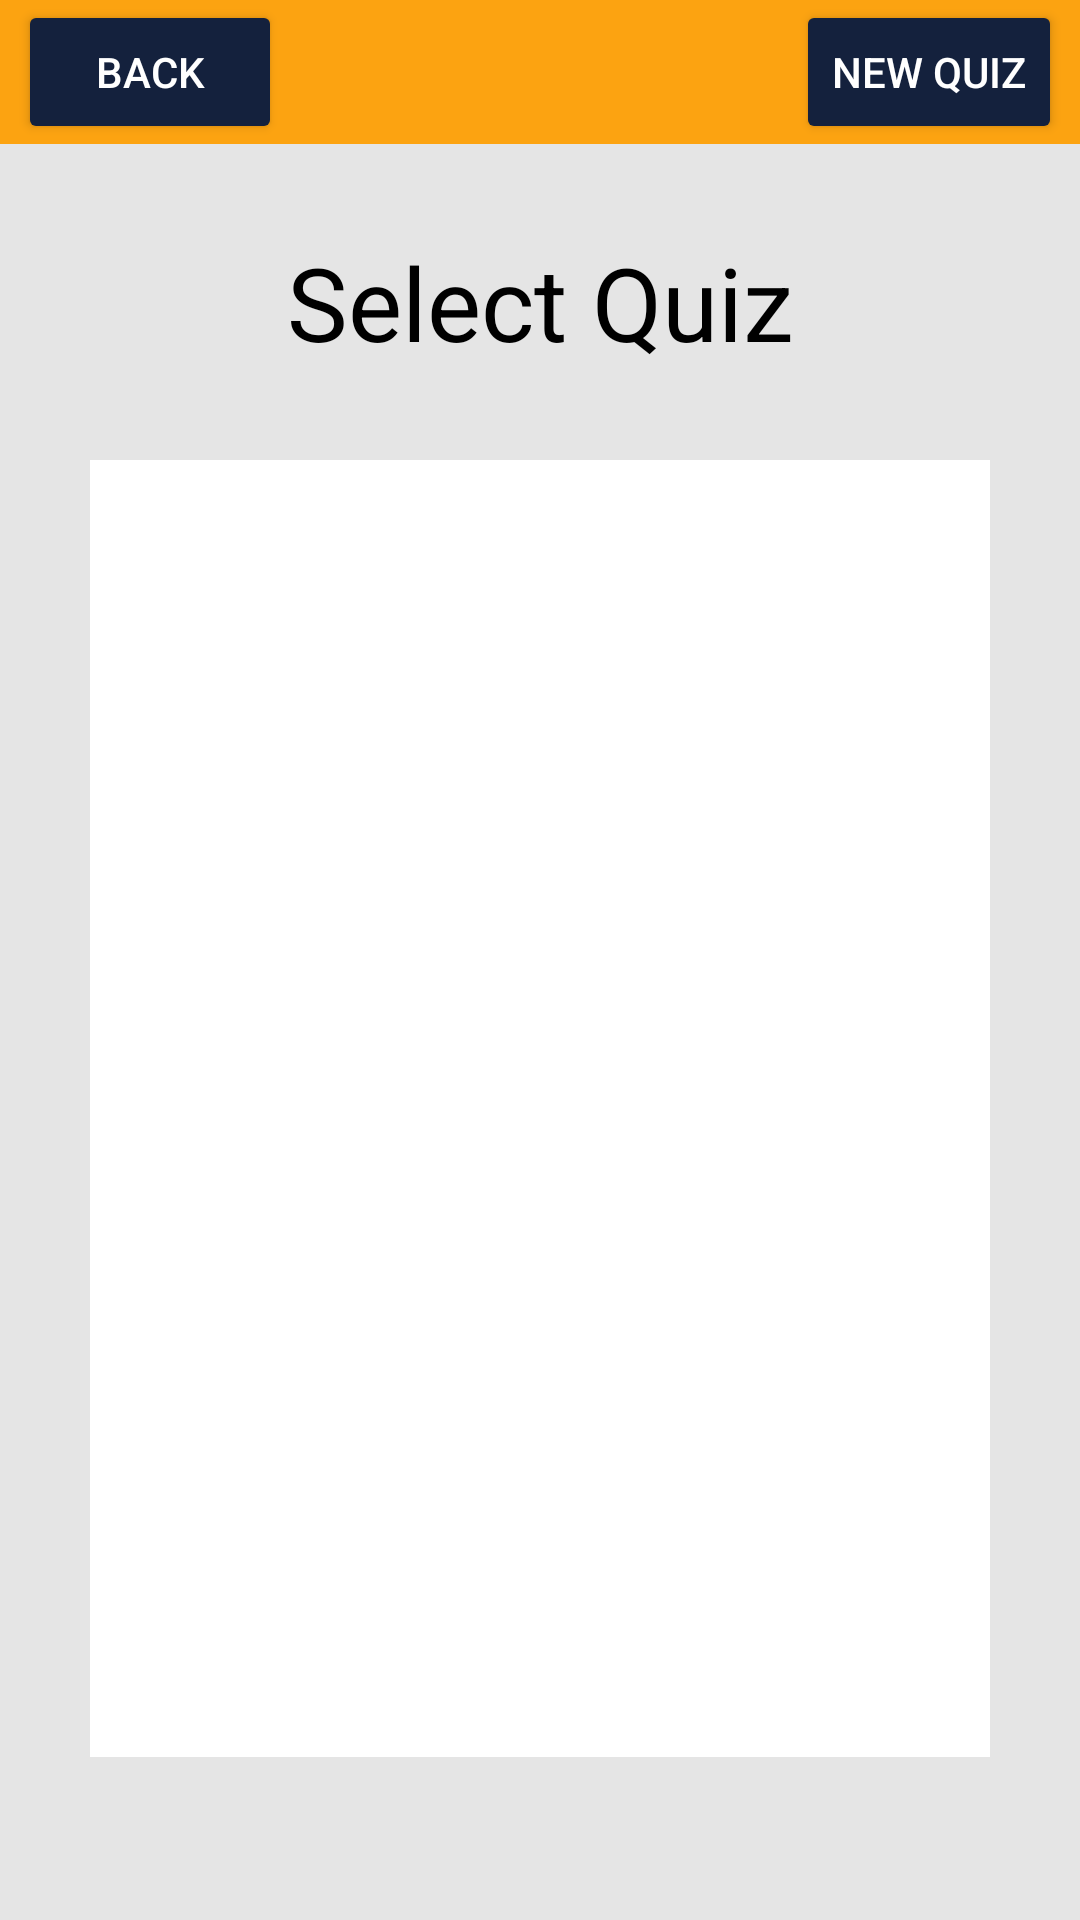

Android layout source for this screen:
<!-- AndroidManifest.xml: application theme Theme.A2QuizBuilder -->
<!-- res/layout/activity_view_quizzes.xml -->
<?xml version="1.0" encoding="utf-8"?>
<androidx.constraintlayout.widget.ConstraintLayout xmlns:android="http://schemas.android.com/apk/res/android"
    xmlns:app="http://schemas.android.com/apk/res-auto"
    xmlns:tools="http://schemas.android.com/tools"
    android:layout_width="match_parent"
    android:layout_height="match_parent">

    <TableLayout
        android:layout_width="match_parent"
        android:layout_height="match_parent"
        android:background="@color/gray">

        <TableRow
            android:layout_width="match_parent"
            android:layout_height="match_parent"
            android:background="@color/yellow">

            <Button
                android:id="@+id/VQuizBackBtn"
                android:layout_width="wrap_content"
                android:layout_height="wrap_content"
                android:layout_gravity="start|center_vertical"
                android:layout_marginStart="6dp"
                android:backgroundTint="@color/dark_blue"
                android:text="@string/back"
                android:textColor="@color/white" />

            <Space
                android:layout_width="wrap_content"
                android:layout_height="wrap_content"
                android:layout_weight="1" />

            <Button
                android:id="@+id/VQuizNewQuizBtn"
                android:layout_width="wrap_content"
                android:layout_height="wrap_content"
                android:layout_gravity="start|center_vertical"
                android:layout_marginStart="6dp"
                android:backgroundTint="@color/dark_blue"
                android:text="@string/newQuiz"
                android:textColor="@color/white" />

        </TableRow>

        <TableRow
            android:layout_width="match_parent"
            android:layout_height="match_parent">

            <TextView
                android:id="@+id/VQuizSelectQuizTextView"
                android:layout_width="match_parent"
                android:layout_height="match_parent"
                android:layout_marginVertical="30dp"
                android:layout_span="3"
                android:layout_weight="1"
                android:gravity="center"
                android:text="@string/selectQuiz"
                android:textColor="@color/black"
                android:textSize="34sp" />
        </TableRow>

        <TableRow
            android:layout_width="match_parent"
            android:layout_height="match_parent"
            android:layout_weight="4">

            <androidx.recyclerview.widget.RecyclerView
                android:id="@+id/VQuizRecyclerView"
                android:layout_width="match_parent"
                android:layout_height="match_parent"
                android:layout_marginHorizontal="30dp"
                android:layout_span="3"
                android:layout_weight="1"
                android:background="@color/white" />

        </TableRow>

        <TableRow
            android:layout_width="match_parent"
            android:layout_height="match_parent"
            android:layout_weight="0.5" >

            <Space
                android:layout_width="wrap_content"
                android:layout_height="wrap_content"
                android:layout_span="3" />
        </TableRow>

    </TableLayout>

</androidx.constraintlayout.widget.ConstraintLayout>
<!-- resources referenced by this layout -->
<resources>
  <color name="black">#FF000000</color>
  <color name="dark_blue">#14213D</color>
  <color name="gray">#E5E5E5</color>
  <color name="white">#FFFFFFFF</color>
  <color name="yellow">#FCA311</color>
  <string name="back">Back</string>
  <string name="newQuiz">New Quiz</string>
  <string name="selectQuiz">Select Quiz</string>
  <style name="Theme.A2QuizBuilder" parent="Theme.MaterialComponents.DayNight.NoActionBar">
          
          <item name="colorPrimary">@color/purple_500</item>
          <item name="colorPrimaryVariant">@color/purple_700</item>
          <item name="colorOnPrimary">@color/white</item>
          
          <item name="colorSecondary">@color/teal_200</item>
          <item name="colorSecondaryVariant">@color/teal_700</item>
          <item name="colorOnSecondary">@color/black</item>
          
          <item name="android:statusBarColor">?attr/colorPrimaryVariant</item>
          
          <item name="android:textColorHint">@color/black</item>
      </style>
  <color name="purple_500">#14213D</color>
  <color name="purple_700">#FF000000</color>
  <color name="teal_200">#FF03DAC5</color>
  <color name="teal_700">#FF018786</color>
</resources>
